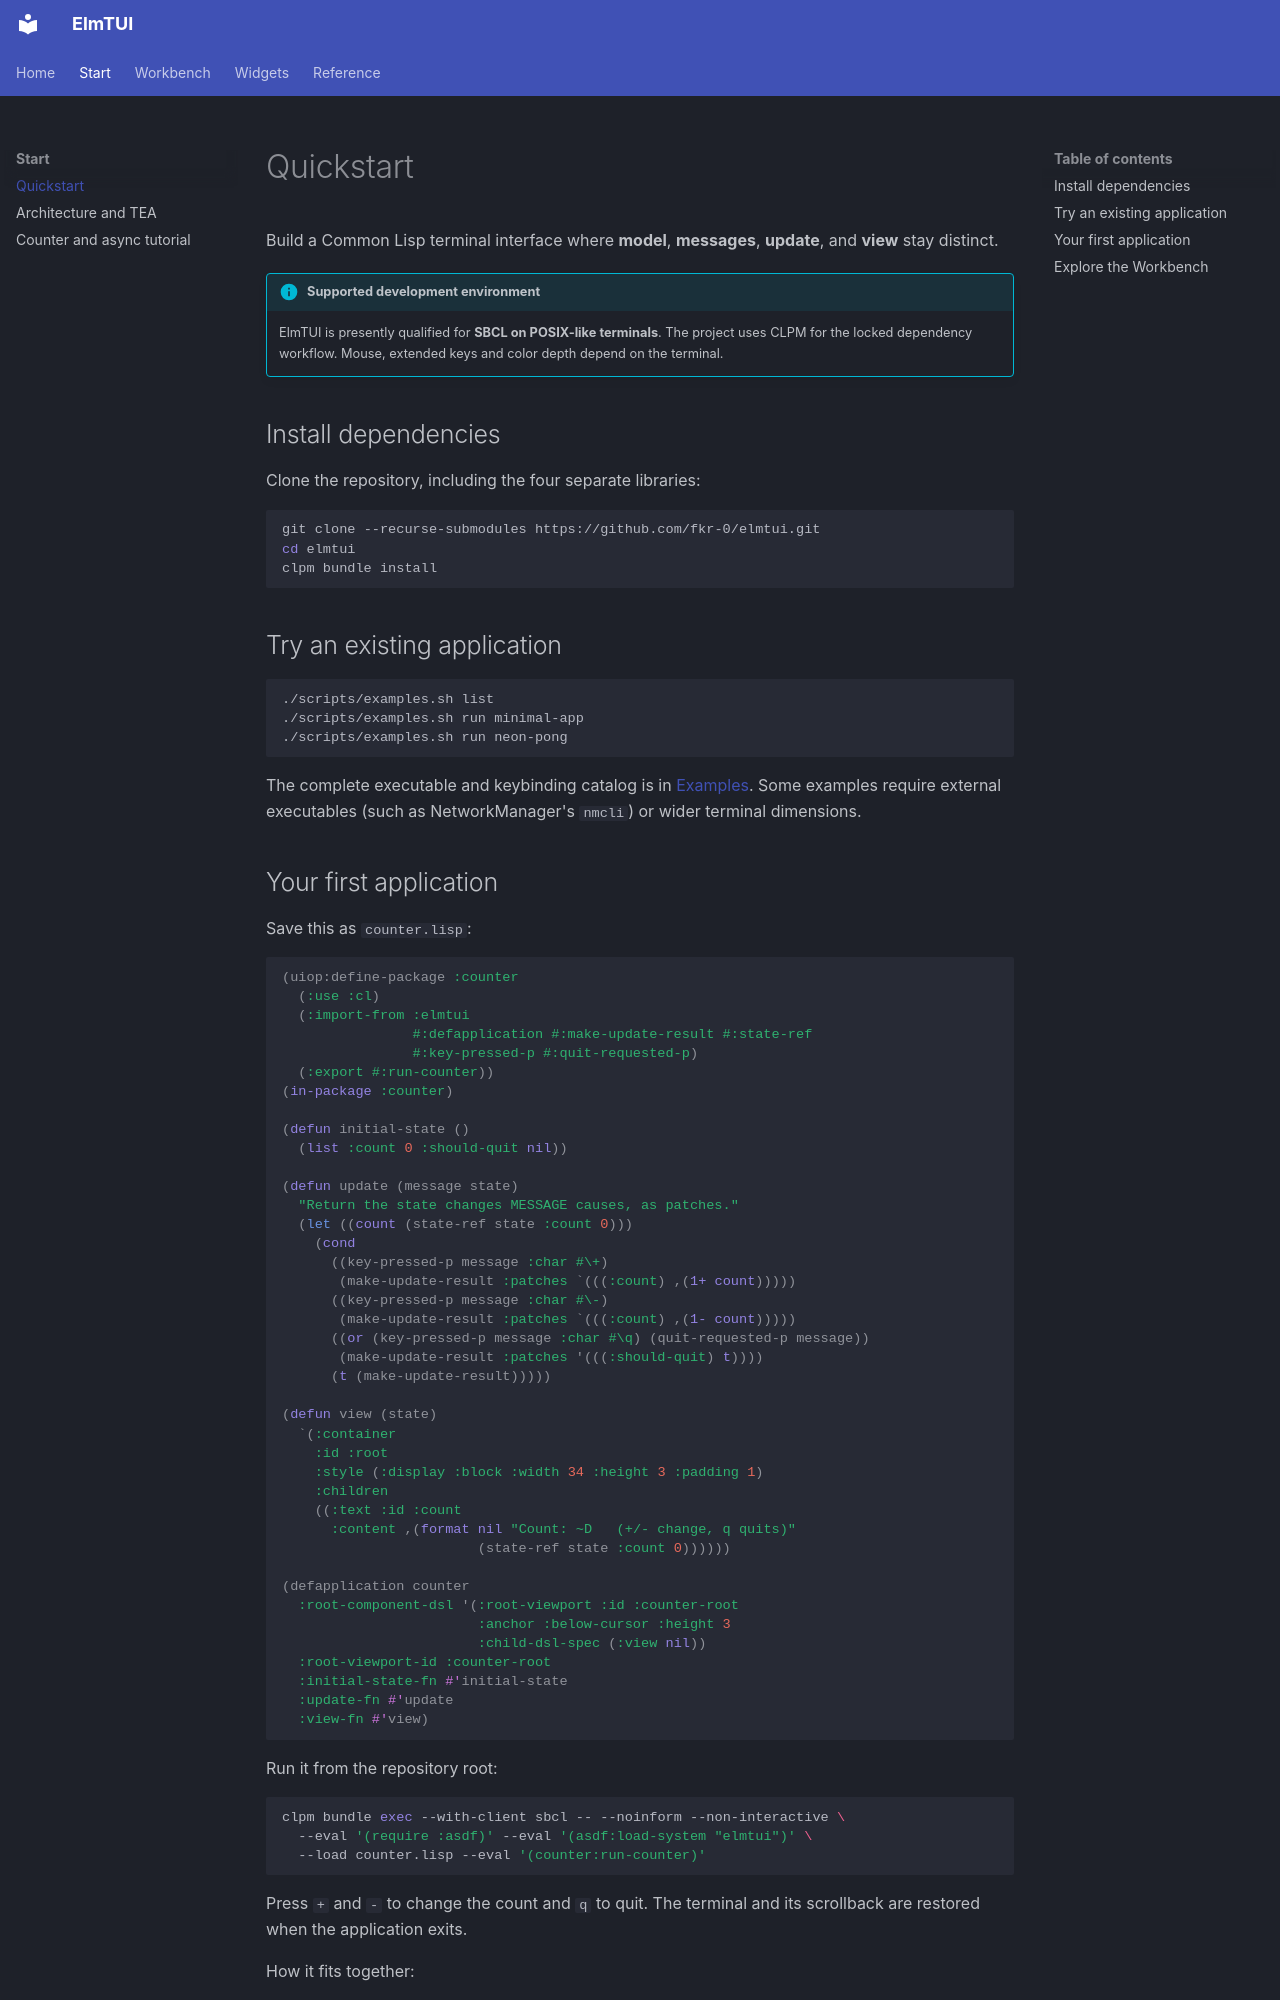

repository: fkr-0/elmtui · page: quickstart/index.html · generator: mkdocs

# Quickstart

Build a Common Lisp terminal interface where **model**, **messages**, **update**, and **view** stay distinct.

!!! info "Supported development environment"
    ElmTUI is presently qualified for **SBCL on POSIX-like terminals**. The project uses CLPM for the locked dependency workflow. Mouse, extended keys and color depth depend on the terminal.

## Install dependencies

Clone the repository, including the four separate libraries:

```sh
git clone --recurse-submodules https://github.com/fkr-0/elmtui.git
cd elmtui
clpm bundle install
```

## Try an existing application

```sh
./scripts/examples.sh list
./scripts/examples.sh run minimal-app
./scripts/examples.sh run neon-pong
```

The complete executable and keybinding catalog is in [Examples](examples.md). Some examples require external executables (such as NetworkManager's `nmcli`) or wider terminal dimensions.
